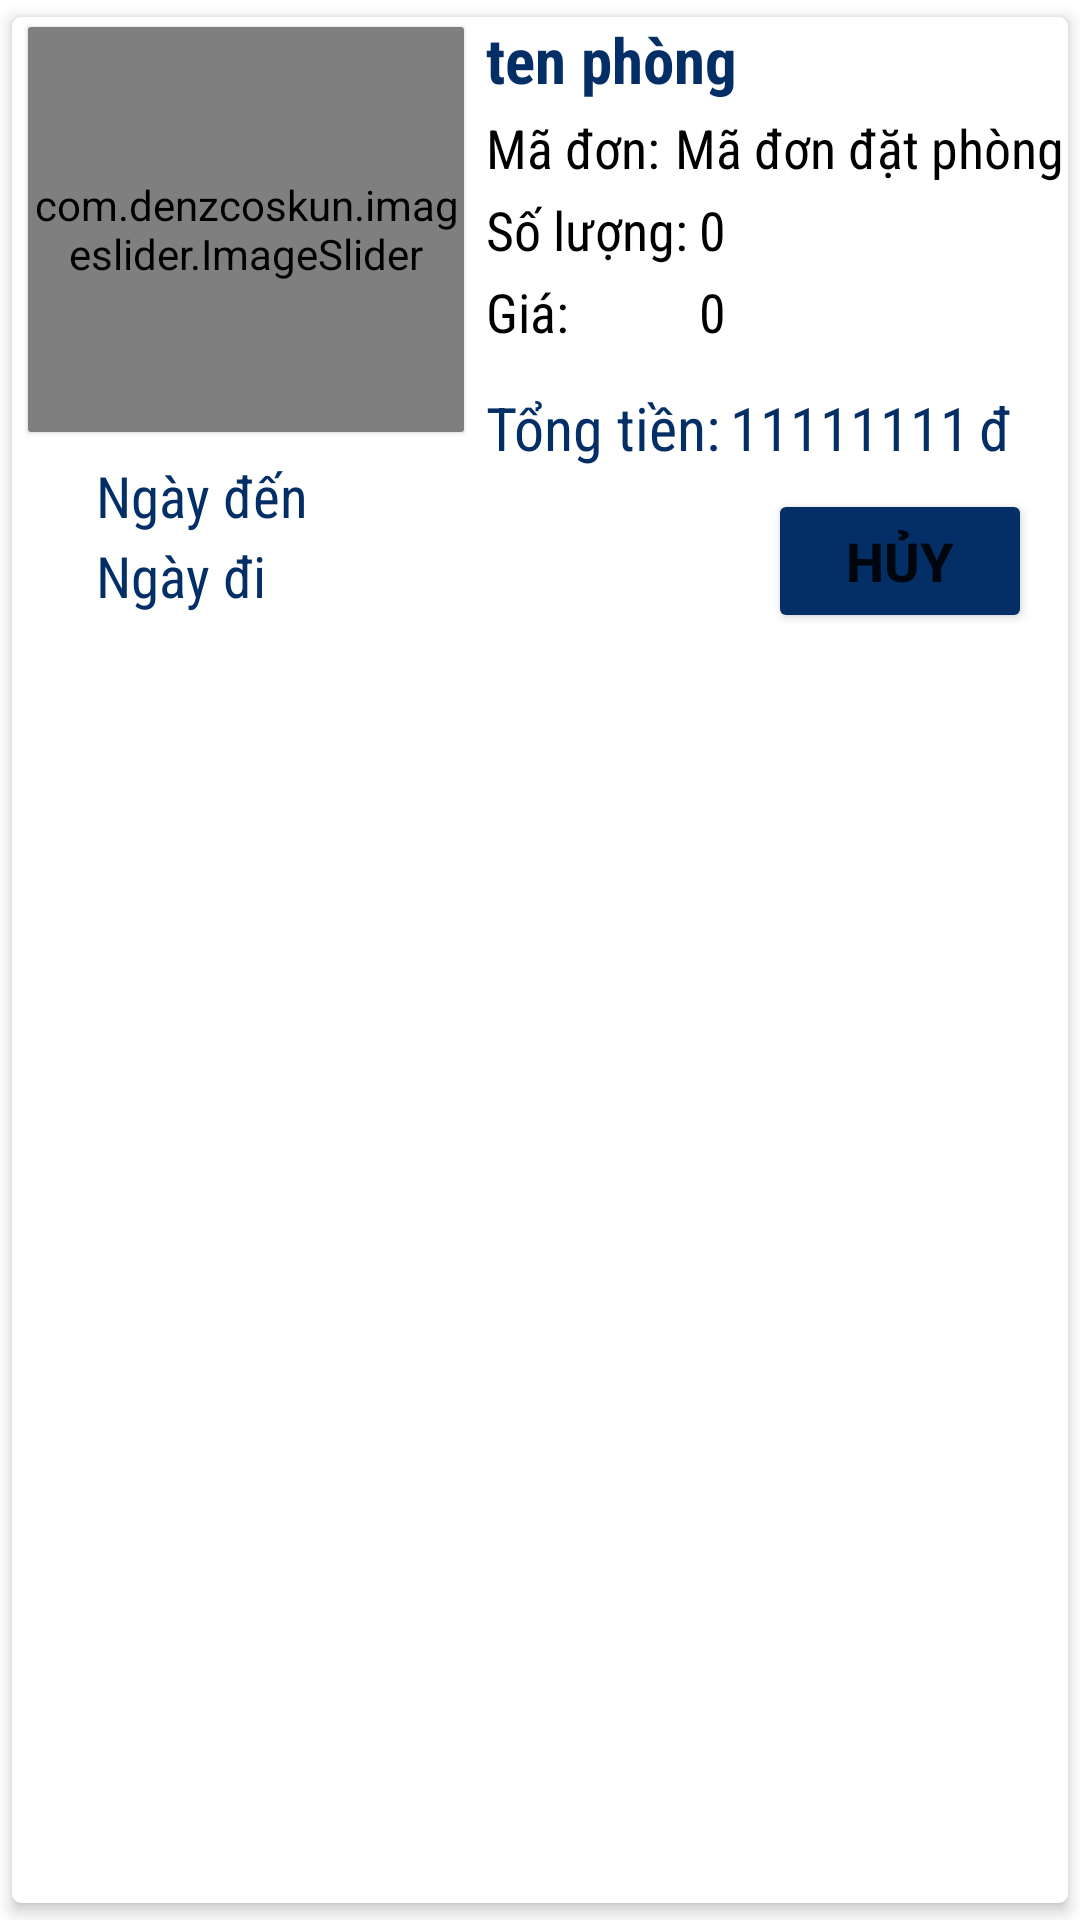

The Android layout XML behind this screen, and the referenced resources:
<!-- AndroidManifest.xml: application theme Theme.BookingApp -->
<!-- res/layout/card_payment1.xml -->
<?xml version="1.0" encoding="utf-8"?>
<androidx.cardview.widget.CardView
    xmlns:android="http://schemas.android.com/apk/res/android"
    android:layout_width="match_parent"
    android:layout_height="wrap_content"
    xmlns:app="http://schemas.android.com/apk/res-auto"
    xmlns:tools="http://schemas.android.com/tools"
    app:cardCornerRadius="3dp"
    app:cardUseCompatPadding="true"
    app:cardElevation="3dp"
    android:layout_marginRight="0dp"
    android:layout_marginTop="0dp"
    android:id="@+id/cardViewPayment"
    >
    <RelativeLayout xmlns:android="http://schemas.android.com/apk/res/android"
        android:layout_width="match_parent"
        android:layout_height="wrap_content"
        android:id="@+id/rellativeCardRoom"
        >
        <androidx.cardview.widget.CardView
            android:id="@+id/imageRoom"
            android:layout_width="150dp"
            android:layout_height="wrap_content"
            android:layout_marginLeft="3dp"
            android:paddingLeft="9dp"
            android:paddingRight="9dp"
            app:cardCornerRadius="1dp"
            app:cardElevation="1dp"
            app:cardUseCompatPadding="true">

            <com.denzcoskun.imageslider.ImageSlider
                android:id="@+id/image_slider"
                android:layout_width="match_parent"
                android:layout_height="135dp"
                app:iss_auto_cycle="true"
                app:iss_delay="0"
                app:iss_period="1000"
                tools:ignore="MissingClass" />
        </androidx.cardview.widget.CardView>

        <TextView
            android:layout_width="wrap_content"
            android:layout_height="wrap_content"
            android:id="@+id/tenphong"
            android:text="ten phòng"
            android:textStyle="bold"
            android:textColor="#042f66"
            android:textSize="21dp"
            android:fontFamily="sans-serif-condensed"
            android:layout_toRightOf="@+id/imageRoom"
            android:layout_marginLeft="5dp"
            ></TextView>
        <ImageView
            android:layout_width="18dp"
            android:layout_height="18dp"
            android:src="@drawable/ic_baseline_date_range_24"
            android:id="@+id/imagepeople"
            android:layout_marginTop="10dp"
            android:layout_below="@+id/imageRoom"
            android:layout_alignParentLeft="true"
            android:layout_marginLeft="5dp"

            ></ImageView>
        <TextView
            android:layout_width="wrap_content"
            android:layout_height="wrap_content"
            android:text="Ngày đến"
            android:textColor="#042f66"
            android:textSize="19dp"
            android:fontFamily="sans-serif-condensed"
            android:layout_toRightOf="@+id/imagepeople"
            android:layout_below="@+id/imageRoom"
            android:layout_marginLeft="5dp"
            android:layout_marginTop="5dp"
            android:id="@+id/text_people"
            ></TextView>

        <ImageView
            android:layout_width="18dp"
            android:layout_height="18dp"
            android:src="@drawable/ic_baseline_date_range_24"
            android:id="@+id/imagewifi"
            android:layout_marginTop="6dp"
            android:layout_below="@+id/text_people"
            android:layout_alignParentLeft="true"
            android:layout_marginLeft="5dp"
            ></ImageView>
        <TextView
            android:layout_width="wrap_content"
            android:layout_height="wrap_content"
            android:text="Ngày đi"
            android:textColor="#042f66"
            android:textSize="19dp"
            android:fontFamily="sans-serif-condensed"
            android:layout_toRightOf="@+id/imagepeople"
            android:layout_below="@+id/text_people"
            android:layout_marginLeft="5dp"
            android:layout_marginTop="1dp"
            android:id="@+id/text_wifi"
            ></TextView>

        <TextView
            android:layout_width="wrap_content"
            android:layout_height="wrap_content"
            android:text="Mã đơn:"
            android:textColor="#000000"
            android:textSize="18dp"
            android:fontFamily="sans-serif-condensed"
            android:layout_toRightOf="@+id/imageRoom"
            android:layout_below="@+id/tenphong"
            android:layout_marginLeft="5dp"
            android:layout_marginTop="3dp"
            android:id="@+id/note"
            ></TextView>
        <TextView
            android:layout_width="wrap_content"
            android:layout_height="wrap_content"
            android:text="Mã đơn đặt phòng"
            android:textColor="#000000"
            android:textSize="18dp"
            android:fontFamily="sans-serif-condensed"
            android:layout_toRightOf="@+id/note"
            android:layout_below="@+id/tenphong"
            android:layout_marginLeft="5dp"
            android:layout_marginTop="3dp"
            android:id="@+id/iddonhang"
            ></TextView>
        <TextView
            android:layout_width="wrap_content"
            android:layout_height="wrap_content"
            android:text="Số lượng:"
            android:textColor="#000000"
            android:textSize="18dp"
            android:fontFamily="sans-serif-condensed"
            android:layout_toRightOf="@+id/imageRoom"
            android:layout_below="@+id/iddonhang"
            android:layout_marginLeft="5dp"
            android:layout_marginTop="3dp"
            android:id="@+id/textSL"
            ></TextView>
        <TextView
            android:layout_width="wrap_content"
            android:layout_height="wrap_content"
            android:text=" 0"
            android:textColor="#000000"
            android:textSize="18dp"
            android:fontFamily="sans-serif-condensed"
            android:layout_toRightOf="@+id/note"
            android:layout_below="@+id/iddonhang"
            android:layout_marginLeft="9dp"
            android:layout_marginTop="3dp"
            android:id="@+id/soluong"
            ></TextView>
        <TextView
            android:layout_width="wrap_content"
            android:layout_height="wrap_content"
            android:text="Giá:"
            android:textColor="#000000"
            android:textSize="18dp"
            android:fontFamily="sans-serif-condensed"
            android:layout_toRightOf="@+id/imageRoom"
            android:layout_below="@+id/soluong"
            android:layout_marginLeft="5dp"
            android:layout_marginTop="3dp"
            android:id="@+id/textgia"
            ></TextView>
        <TextView
            android:layout_width="wrap_content"
            android:layout_height="wrap_content"
            android:text=" 0"
            android:textColor="#000000"
            android:textSize="18dp"
            android:fontFamily="sans-serif-condensed"
            android:layout_toRightOf="@+id/note"
            android:layout_below="@+id/soluong"
            android:layout_marginLeft="9dp"
            android:layout_marginTop="3dp"
            android:id="@+id/price"
            ></TextView>
        <RelativeLayout
            android:layout_width="wrap_content"
            android:layout_height="wrap_content"
            android:layout_toRightOf="@+id/imageRoom"
            android:layout_below="@+id/price"
            android:layout_marginTop="10dp"
            android:layout_marginRight="12dp"
            android:id="@+id/relagia"

            >
            <TextView
                android:layout_width="wrap_content"
                android:layout_height="wrap_content"
                android:text="Tổng tiền:"
                android:textColor="#042f66"
                android:textSize="20dp"
                android:fontFamily="sans-serif-condensed"
                android:layout_marginLeft="5dp"
                android:layout_marginTop="3dp"
                android:id="@+id/text_gia"
                ></TextView>
            <TextView
                android:layout_width="wrap_content"
                android:layout_height="wrap_content"
                android:text="11111111"
                android:textColor="#042f66"
                android:textSize="20dp"
                android:fontFamily="sans-serif-condensed"
                android:layout_toRightOf="@+id/text_gia"

                android:layout_marginLeft="3dp"
                android:layout_marginTop="3dp"
                android:id="@+id/text_price"
                ></TextView>
            <TextView
                android:layout_width="wrap_content"
                android:layout_height="wrap_content"
                android:text="đ"
                android:textColor="#042f66"
                android:textSize="20dp"
                android:fontFamily="sans-serif-condensed"
                android:layout_toRightOf="@+id/text_price"

                android:layout_marginLeft="3dp"
                android:layout_marginTop="3dp"
                android:id="@+id/text_vnd"
                ></TextView>
        </RelativeLayout>

        <Button
            android:layout_width="wrap_content"
            android:layout_height="wrap_content"
            android:backgroundTint="@color/xanh_dam"
            android:text="Hủy"
            android:textStyle="bold"
            android:textSize="18dp"
            android:layout_alignParentRight="true"
            android:layout_below="@+id/relagia"
            android:layout_marginRight="12dp"
            android:id="@+id/submit"
            android:layout_marginTop="7dp"
            android:layout_marginBottom="6dp"
            />
    </RelativeLayout>
</androidx.cardview.widget.CardView>
<!-- resources referenced by this layout -->
<resources>
  <color name="xanh_dam">#042f66</color>
  <style name="Theme.BookingApp" parent="Theme.MaterialComponents.DayNight.DarkActionBar">
          
          <item name="colorPrimary">@color/purple_500</item>
          <item name="colorPrimaryVariant">@color/purple_700</item>
          <item name="colorOnPrimary">@color/white</item>
          
          <item name="colorSecondary">@color/teal_200</item>
          <item name="colorSecondaryVariant">@color/teal_700</item>
          <item name="colorOnSecondary">@color/black</item>
          
          <item name="android:statusBarColor">?attr/colorPrimaryVariant</item>
          
      </style>
  <color name="purple_500">#FF6200EE</color>
  <color name="purple_700">#FF3700B3</color>
  <color name="white">#FFFFFFFF</color>
  <color name="teal_200">#FF03DAC5</color>
  <color name="teal_700">#FF018786</color>
  <color name="black">#FF000000</color>
</resources>
